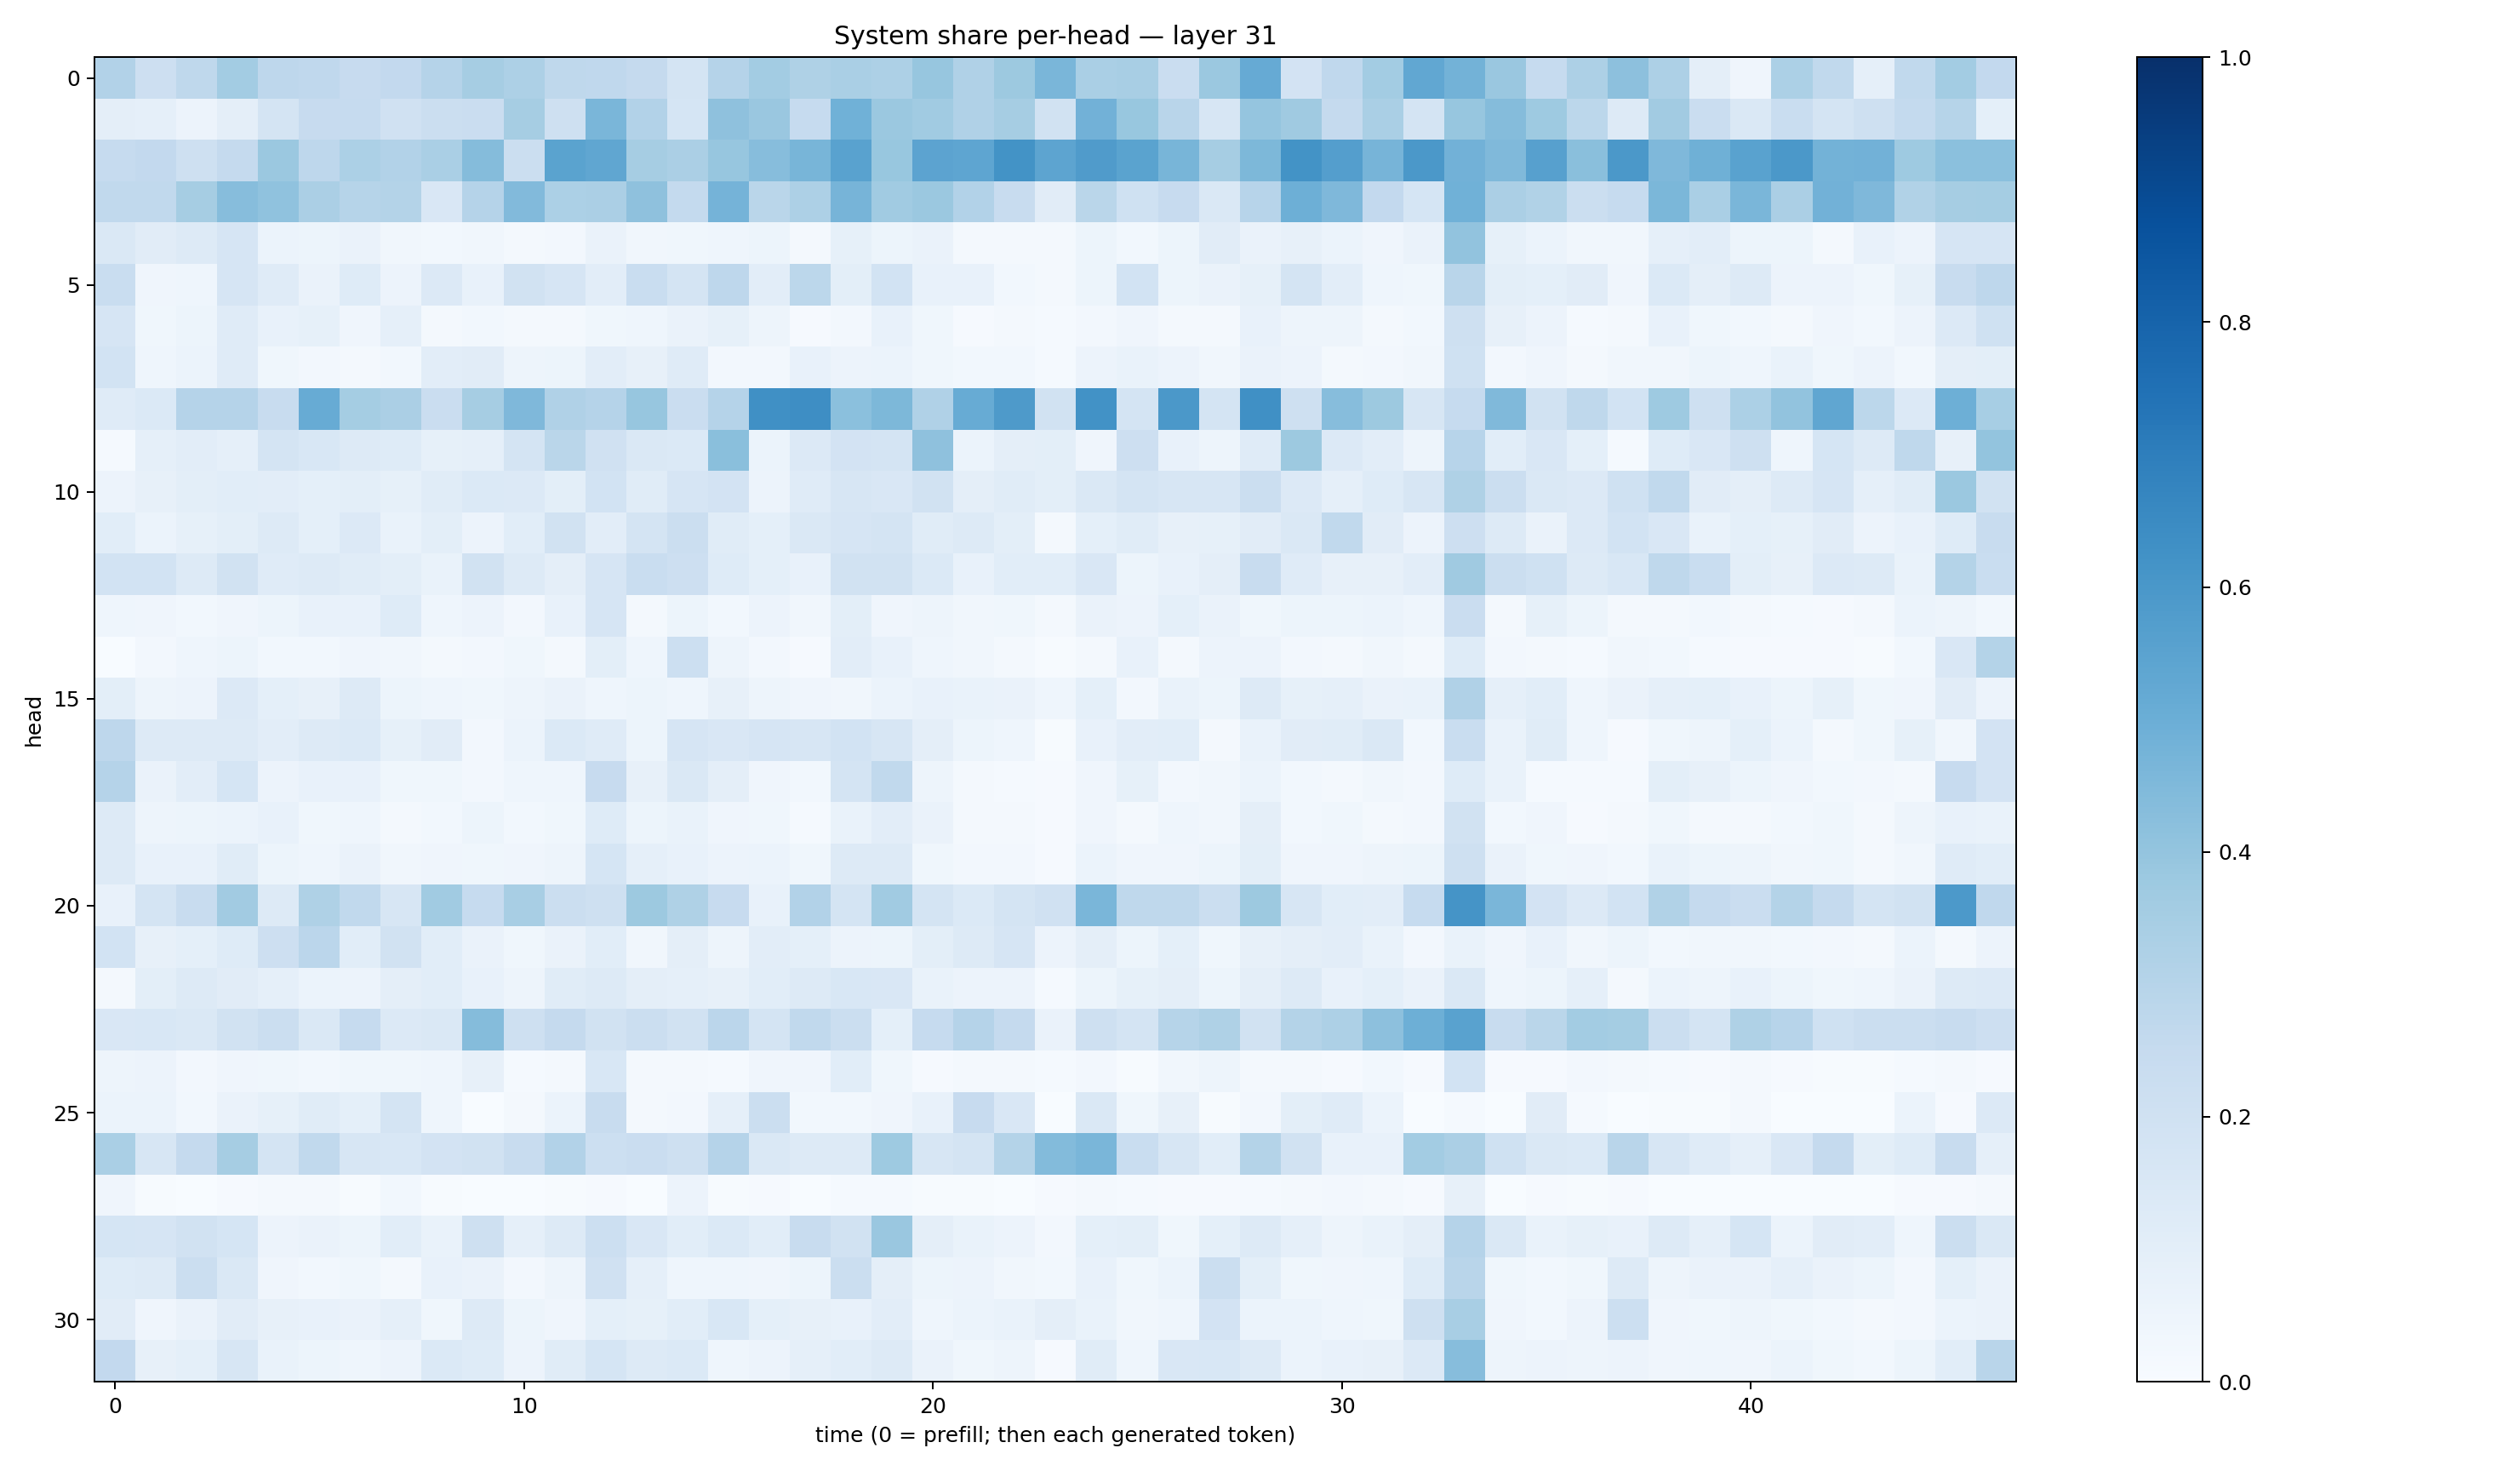

The table this chart was drawn from, first rows:
0.31029862, 0.21237312, 0.27305, 0.3589184, 0.27352455, 0.26659477, 0.24311985, 0.26004726, 0.30206105, 0.3494315, 0.3248956, 0.26966923, 0.26936615, 0.2520792, 0.17314698, 0.30426088, 0.35881442, 0.3204342, 0.33979395, 0.32527298, 0.3929933, 0.31935072, 0.37738758, 0.46322587
0.09455, 0.08907, 0.05549, 0.09533, 0.1763, 0.244, 0.248, 0.1958, 0.2213, 0.2286, 0.3488, 0.204, 0.4621, 0.3092, 0.1706, 0.4115, 0.3842, 0.2491, 0.485, 0.3791, 0.3644, 0.319, 0.3484, 0.1932
0.2488, 0.2617, 0.21, 0.2509, 0.3791, 0.2736, 0.3289, 0.3116, 0.337, 0.4366, 0.2216, 0.5479, 0.5347, 0.3479, 0.3343, 0.392, 0.4325, 0.4683, 0.5521, 0.3875, 0.5443, 0.5361, 0.6184, 0.5401
0.2635, 0.2636, 0.3483, 0.4329, 0.4077, 0.3356, 0.2989, 0.3085, 0.1493, 0.3045, 0.4435, 0.3316, 0.3338, 0.4112, 0.2562, 0.4733, 0.2867, 0.3261, 0.4699, 0.3637, 0.3813, 0.3122, 0.2418, 0.1111
0.1462, 0.1105, 0.1325, 0.1643, 0.05944, 0.0545, 0.06283, 0.03351, 0.0303, 0.03354, 0.02321, 0.02443, 0.06495, 0.03501, 0.03572, 0.04534, 0.05455, 0.01971, 0.08389, 0.05271, 0.06576, 0.01657, 0.02146, 0.016
0.2313, 0.04004, 0.04439, 0.1643, 0.1188, 0.06445, 0.1237, 0.05616, 0.1331, 0.07299, 0.1908, 0.1679, 0.1027, 0.2311, 0.1721, 0.275, 0.1019, 0.2789, 0.09788, 0.1842, 0.07653, 0.07584, 0.0288, 0.02047
0.1654, 0.03669, 0.05171, 0.1198, 0.07067, 0.08317, 0.04094, 0.08821, 0.01999, 0.03026, 0.01812, 0.02309, 0.03753, 0.04448, 0.06548, 0.08412, 0.05015, 0.00895, 0.02438, 0.07366, 0.03748, 0.008636, 0.01677, 0.01512
0.1857, 0.04361, 0.06078, 0.1184, 0.03658, 0.02512, 0.02159, 0.02924, 0.1029, 0.11, 0.04715, 0.05427, 0.1037, 0.08043, 0.1202, 0.02554, 0.02383, 0.07046, 0.05523, 0.05989, 0.03555, 0.03023, 0.02817, 0.01211
0.1174, 0.1383, 0.3033, 0.3022, 0.2399, 0.5085, 0.3553, 0.3344, 0.2272, 0.3488, 0.4503, 0.3174, 0.3023, 0.3943, 0.2277, 0.3024, 0.63, 0.638, 0.4207, 0.4549, 0.3191, 0.5103, 0.5878, 0.1884
0.01364, 0.08797, 0.1047, 0.08814, 0.1788, 0.1524, 0.128, 0.1224, 0.08505, 0.08621, 0.1791, 0.2871, 0.1968, 0.1426, 0.1373, 0.4254, 0.06219, 0.1351, 0.1817, 0.1722, 0.4137, 0.06096, 0.09471, 0.0994
0.05826, 0.07852, 0.09954, 0.1077, 0.1025, 0.09289, 0.1004, 0.08437, 0.1166, 0.1399, 0.1344, 0.09973, 0.1865, 0.1151, 0.1663, 0.1813, 0.05742, 0.1188, 0.1593, 0.1495, 0.1905, 0.09442, 0.1135, 0.09794
0.1067, 0.06212, 0.08429, 0.09814, 0.1326, 0.09012, 0.1331, 0.06938, 0.09863, 0.05799, 0.1092, 0.1891, 0.1043, 0.1785, 0.2251, 0.1158, 0.09019, 0.1448, 0.1654, 0.1735, 0.1135, 0.1305, 0.09987, 0.02333
0.1855, 0.1869, 0.1253, 0.1929, 0.1204, 0.132, 0.1152, 0.1005, 0.06857, 0.193, 0.129, 0.0963, 0.1657, 0.2321, 0.2144, 0.125, 0.09306, 0.07265, 0.191, 0.1912, 0.1374, 0.07444, 0.1089, 0.1076
0.04498, 0.04246, 0.0293, 0.03981, 0.0524, 0.07543, 0.07444, 0.1235, 0.04642, 0.05789, 0.02459, 0.07333, 0.1646, 0.01919, 0.05308, 0.02922, 0.05643, 0.03137, 0.09806, 0.03909, 0.0484, 0.03288, 0.03841, 0.01655
0.000621, 0.02607, 0.04606, 0.05392, 0.03055, 0.02807, 0.04194, 0.0313, 0.0191, 0.02404, 0.03859, 0.01835, 0.1005, 0.04427, 0.218, 0.04833, 0.02649, 0.009476, 0.1027, 0.07409, 0.04482, 0.03316, 0.01593, 0.006447
0.0979, 0.04973, 0.05768, 0.1332, 0.09312, 0.08203, 0.1253, 0.05158, 0.04354, 0.03737, 0.04775, 0.06587, 0.04598, 0.0529, 0.04552, 0.08101, 0.04848, 0.041, 0.03351, 0.06169, 0.07415, 0.06779, 0.06376, 0.04427
0.2737, 0.1265, 0.127, 0.1252, 0.1054, 0.1303, 0.1385, 0.08462, 0.1131, 0.02434, 0.06196, 0.1367, 0.1191, 0.05403, 0.1646, 0.1503, 0.1679, 0.1598, 0.1837, 0.1576, 0.09723, 0.054, 0.04651, 0.006532
0.3032, 0.06426, 0.1021, 0.168, 0.05683, 0.07406, 0.07568, 0.03903, 0.03719, 0.02528, 0.0459, 0.04364, 0.2452, 0.07994, 0.1418, 0.09578, 0.03951, 0.02997, 0.1773, 0.265, 0.04738, 0.01601, 0.01205, 0.008739
0.1262, 0.04832, 0.0517, 0.06095, 0.07468, 0.03757, 0.04627, 0.01798, 0.02782, 0.05343, 0.02872, 0.03755, 0.1228, 0.05359, 0.06646, 0.04177, 0.03563, 0.0153, 0.06901, 0.1037, 0.06274, 0.01821, 0.01733, 0.009006
0.1276, 0.07311, 0.07155, 0.115, 0.05435, 0.04387, 0.06473, 0.03167, 0.04253, 0.03539, 0.03932, 0.04694, 0.1716, 0.08956, 0.07155, 0.05481, 0.05958, 0.03713, 0.1267, 0.127, 0.03768, 0.02532, 0.02348, 0.009767
0.07387, 0.1792, 0.2377, 0.3596, 0.131, 0.3208, 0.2634, 0.1599, 0.3643, 0.2492, 0.3402, 0.2235, 0.2033, 0.3777, 0.3222, 0.2438, 0.07342, 0.3098, 0.1778, 0.3637, 0.1739, 0.1391, 0.1742, 0.1975
0.1847, 0.07928, 0.09173, 0.1226, 0.2113, 0.2851, 0.1075, 0.1945, 0.1088, 0.06356, 0.03551, 0.06312, 0.1091, 0.0315, 0.09665, 0.04804, 0.1025, 0.0925, 0.05717, 0.05223, 0.1003, 0.1251, 0.1652, 0.05526
0.02046, 0.09812, 0.1319, 0.1123, 0.08808, 0.06066, 0.05688, 0.09504, 0.1083, 0.07718, 0.04983, 0.1172, 0.1268, 0.09533, 0.08927, 0.08063, 0.1066, 0.1305, 0.1557, 0.1511, 0.06983, 0.05743, 0.0581, 0.01467
0.1514, 0.1536, 0.1463, 0.1927, 0.2223, 0.1438, 0.2474, 0.1329, 0.1422, 0.4347, 0.2105, 0.2519, 0.1946, 0.2228, 0.1909, 0.2813, 0.1793, 0.2649, 0.2192, 0.09121, 0.2483, 0.3015, 0.2536, 0.06563
0.04745, 0.05649, 0.02522, 0.04091, 0.03892, 0.02867, 0.03674, 0.03651, 0.04342, 0.08035, 0.01237, 0.02006, 0.1554, 0.01863, 0.02082, 0.01211, 0.04019, 0.04038, 0.1056, 0.03768, 0.0117, 0.01704, 0.02037, 0.01303
0.06066, 0.06098, 0.02941, 0.06432, 0.08508, 0.1141, 0.09356, 0.1789, 0.04331, 0.0006953, 0.02096, 0.06202, 0.2407, 0.01773, 0.02461, 0.08864, 0.2253, 0.0277, 0.0291, 0.04136, 0.07317, 0.2452, 0.1488, 0.0006113
0.3367, 0.16, 0.2509, 0.35, 0.173, 0.2634, 0.1579, 0.1527, 0.1801, 0.1917, 0.2409, 0.309, 0.2178, 0.2291, 0.2099, 0.3012, 0.1474, 0.1294, 0.1288, 0.3744, 0.1578, 0.1761, 0.3052, 0.439
0.04189, 0.005834, 0.002508, 0.009654, 0.01958, 0.01786, 0.00633, 0.02754, 0.006436, 0.003821, 0.002667, 0.005003, 0.009682, 0.001752, 0.05804, 0.007545, 0.007871, 0.00114, 0.01533, 0.01218, 0.005378, 0.005618, 0.002449, 0.008546
0.169, 0.1653, 0.1875, 0.1708, 0.05677, 0.06251, 0.05161, 0.1069, 0.06982, 0.2041, 0.0884, 0.1276, 0.2177, 0.1521, 0.1079, 0.1374, 0.1074, 0.2385, 0.188, 0.3841, 0.09584, 0.06805, 0.05699, 0.02603
0.1234, 0.1301, 0.2233, 0.1466, 0.04216, 0.02913, 0.03779, 0.02048, 0.07425, 0.06608, 0.02645, 0.04868, 0.1984, 0.08875, 0.0457, 0.0434, 0.03993, 0.05418, 0.222, 0.09739, 0.05324, 0.05618, 0.0349, 0.02744
0.1119, 0.0417, 0.06383, 0.1106, 0.07958, 0.07424, 0.06614, 0.08777, 0.03848, 0.1278, 0.05312, 0.04277, 0.09321, 0.08232, 0.108, 0.1549, 0.09287, 0.07846, 0.07616, 0.1024, 0.04536, 0.05988, 0.06818, 0.09592
0.2599, 0.0788, 0.09314, 0.1601, 0.06809, 0.05276, 0.04399, 0.0563, 0.1381, 0.1221, 0.05694, 0.1136, 0.1695, 0.1292, 0.1383, 0.04572, 0.05721, 0.08725, 0.1077, 0.131, 0.06412, 0.03892, 0.04989, 0.00811
